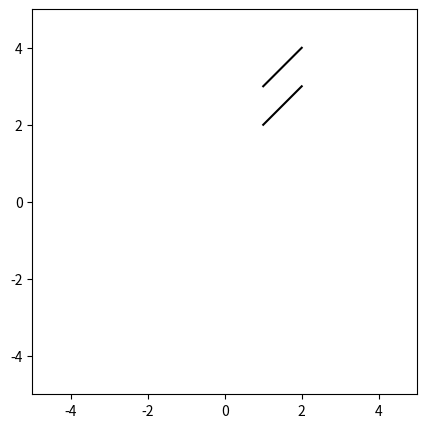
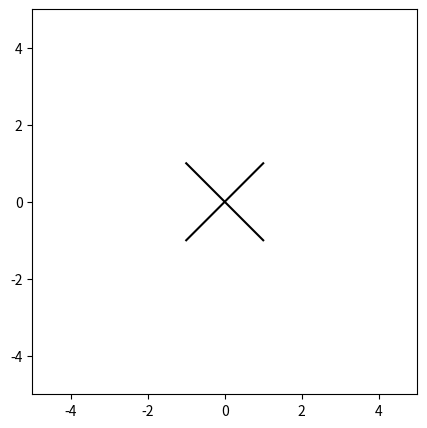

Here is the Python script that generated these plots, in order:
"""
두 선분을 대각선으로 하는 평행사변형은 유일하게 한 개 존재
평행사변형의 대각선의 교점의 성질 : 대각선의 교점
위 성질에 따라 두 선분의 중점이 일치하면 선분이 교점을 갖는다고 판단

두 선분이 만나지 않는다면 당연하게도 각 선분의 중점이 일치하지 않음
"""


def GH_line(a,b):
    a_middle = (a[0][0] + a[1][0])/2 , (a[0][1] + a[1][1])/2
    b_middle = (b[0][0] + b[1][0])/2 , (b[0][1] + b[1][1])/2
    
    if a_middle == b_middle:
        return True
    return False

a = ((1,2),(2,3))
b = ((1,3),(2,4))
c = ((1,-1), (-1,1))
d = ((1,1),(-1,-1))

print(GH_line(a, b))
print(GH_line(c, d))

# 선분 그래프 수정
import numpy as np
import matplotlib.pyplot as plt


def Point2D_Line( xs, ys, domain=[ (-5,5), (-5,5) ] ):
    fig = plt.figure(figsize=(5,5))
    ax = fig.add_subplot(111, aspect='equal')

    GH = xs + ys
    xs = [i[0] for i in GH]
    ys = [i[1] for i in GH]

    xsnp = np.array( xs )
    ysnp = np.array( ys )

    xy_pairs = np.c_[xsnp, ysnp]
    xy_args = xy_pairs.reshape(-1, 2, 2).swapaxes(1, 2).reshape(-1, 2)

    ax.set_xlim( domain[0] )
    ax.set_ylim( domain[1])
    # segments
    ax.plot(*xy_args, c='k')
    plt.show()

Point2D_Line(a, b)
Point2D_Line(c, d)